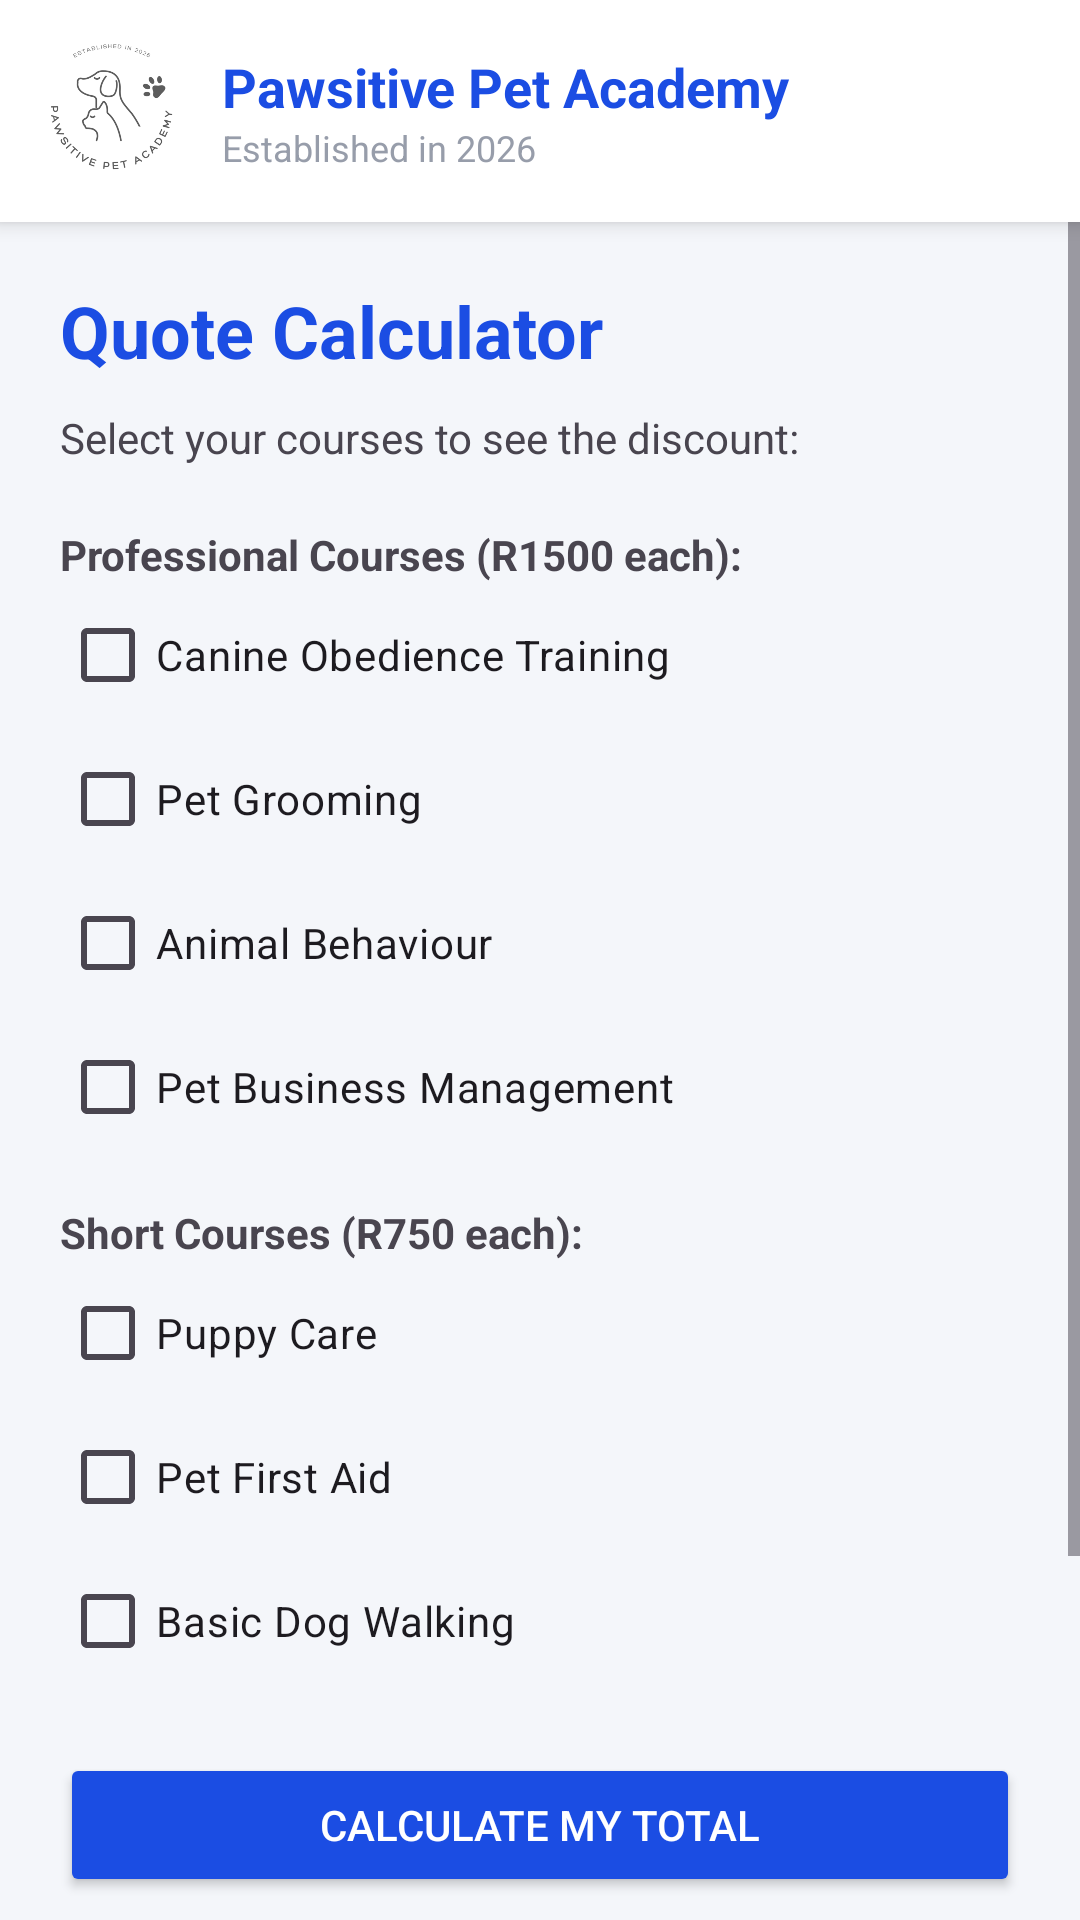

Here is an Android app screen rendered from its layout file. Give the layout XML and the strings, colors and styles it references.
<!-- AndroidManifest.xml: application theme Theme.XHAWApp -->
<!-- res/layout/activity_calculator.xml -->
<?xml version="1.0" encoding="utf-8"?>
<LinearLayout xmlns:android="http://schemas.android.com/apk/res/android"
    android:layout_width="match_parent"
    android:layout_height="match_parent"
    android:orientation="vertical"
    android:background="@color/screen_bg">

    
    <include layout="@layout/header" />

    <ScrollView
        android:layout_width="match_parent"
        android:layout_height="match_parent">

        <LinearLayout
            android:layout_width="match_parent"
            android:layout_height="wrap_content"
            android:orientation="vertical"
            android:padding="20dp">

            <TextView
                android:layout_width="wrap_content"
                android:layout_height="wrap_content"
                android:text="Quote Calculator"
                android:textColor="@color/my_blue"
                android:textSize="24sp"
                android:textStyle="bold" />

            <TextView
                android:layout_width="wrap_content"
                android:layout_height="wrap_content"
                android:text="Select your courses to see the discount:"
                android:layout_marginTop="10dp" />

            
            <TextView
                android:layout_width="wrap_content"
                android:layout_height="wrap_content"
                android:text="Professional Courses (R1500 each):"
                android:textStyle="bold"
                android:layout_marginTop="20dp"/>

            <CheckBox android:id="@+id/check_c1" android:layout_width="match_parent" android:layout_height="wrap_content" android:text="Canine Obedience Training"/>
            <CheckBox android:id="@+id/check_c2" android:layout_width="match_parent" android:layout_height="wrap_content" android:text="Pet Grooming"/>
            <CheckBox android:id="@+id/check_c3" android:layout_width="match_parent" android:layout_height="wrap_content" android:text="Animal Behaviour"/>
            <CheckBox android:id="@+id/check_c4" android:layout_width="match_parent" android:layout_height="wrap_content" android:text="Pet Business Management"/>

            
            <TextView
                android:layout_width="wrap_content"
                android:layout_height="wrap_content"
                android:text="Short Courses (R750 each):"
                android:textStyle="bold"
                android:layout_marginTop="15dp"/>

            <CheckBox android:id="@+id/check_c5" android:layout_width="match_parent" android:layout_height="wrap_content" android:text="Puppy Care"/>
            <CheckBox android:id="@+id/check_c6" android:layout_width="match_parent" android:layout_height="wrap_content" android:text="Pet First Aid"/>
            <CheckBox android:id="@+id/check_c7" android:layout_width="match_parent" android:layout_height="wrap_content" android:text="Basic Dog Walking"/>

            <Button
                android:id="@+id/btn_calculate_now"
                android:layout_width="match_parent"
                android:layout_height="wrap_content"
                android:layout_marginTop="20dp"
                android:text="Calculate My Total"
                android:backgroundTint="@color/my_blue"
                android:textColor="@color/white"/>

            
            <TextView
                android:id="@+id/txt_total_result"
                android:layout_width="match_parent"
                android:layout_height="wrap_content"
                android:layout_marginTop="20dp"
                android:padding="15dp"
                android:background="#FFFFFF"
                android:text="Total will appear here..."
                android:textSize="18sp"
                android:textColor="@color/dark_navy"
                android:gravity="center" />

            <Button
                android:id="@+id/btn_go_contact"
                android:layout_width="match_parent"
                android:layout_height="wrap_content"
                android:layout_marginTop="20dp"
                android:text="Request Professional Quote"
                android:backgroundTint="@color/dark_navy"
                android:textColor="@color/white"/>

        </LinearLayout>
    </ScrollView>
</LinearLayout>
<!-- res/layout/header.xml (included above) -->
<?xml version="1.0" encoding="utf-8"?>
<LinearLayout xmlns:android="http://schemas.android.com/apk/res/android"
    xmlns:app="http://schemas.android.com/apk/res-auto"
    android:layout_width="match_parent"
    android:layout_height="wrap_content"
    android:orientation="horizontal"
    android:gravity="center_vertical"
    android:padding="12dp"
    android:background="@color/white"
    android:elevation="4dp">

    <ImageView
        android:id="@+id/imgLogoHeader"
        android:layout_width="50dp"
        android:layout_height="50dp"
        android:src="@drawable/logo"
        android:contentDescription="Academy Logo" />

    <LinearLayout
        android:layout_width="0dp"
        android:layout_height="wrap_content"
        android:layout_weight="1"
        android:orientation="vertical"
        android:layout_marginStart="12dp">

        <TextView
            android:layout_width="wrap_content"
            android:layout_height="wrap_content"
            android:text="Pawsitive Pet Academy"
            android:textColor="@color/my_blue"
            android:textSize="18sp"
            android:textStyle="bold" />

        <TextView
            android:layout_width="wrap_content"
            android:layout_height="wrap_content"
            android:text="Established in 2026"
            android:textColor="@color/simple_grey"
            android:textSize="12sp" />
    </LinearLayout>

</LinearLayout>
<!-- resources referenced by this layout -->
<resources>
  <color name="dark_navy">#1a2c60</color>
  <color name="my_blue">#1b4de3</color>
  <color name="screen_bg">#F4F6FA</color>
  <color name="simple_grey">#979daa</color>
  <color name="white">#FFFFFF</color>
  <!-- drawable logo: png bitmap (drawable, 50258 bytes) -->
  <style name="Theme.XHAWApp" parent="Base.Theme.XHAWApp" />
  <style name="Base.Theme.XHAWApp" parent="Theme.Material3.DayNight.NoActionBar">
          
          <item name="colorPrimary">@color/my_blue</item>
          <item name="colorSecondary">@color/bright_blue</item>
          <item name="android:statusBarColor">@color/dark_navy</item>
          <item name="colorOnPrimary">@color/white</item>
      </style>
  <color name="bright_blue">#1a59ff</color>
</resources>
